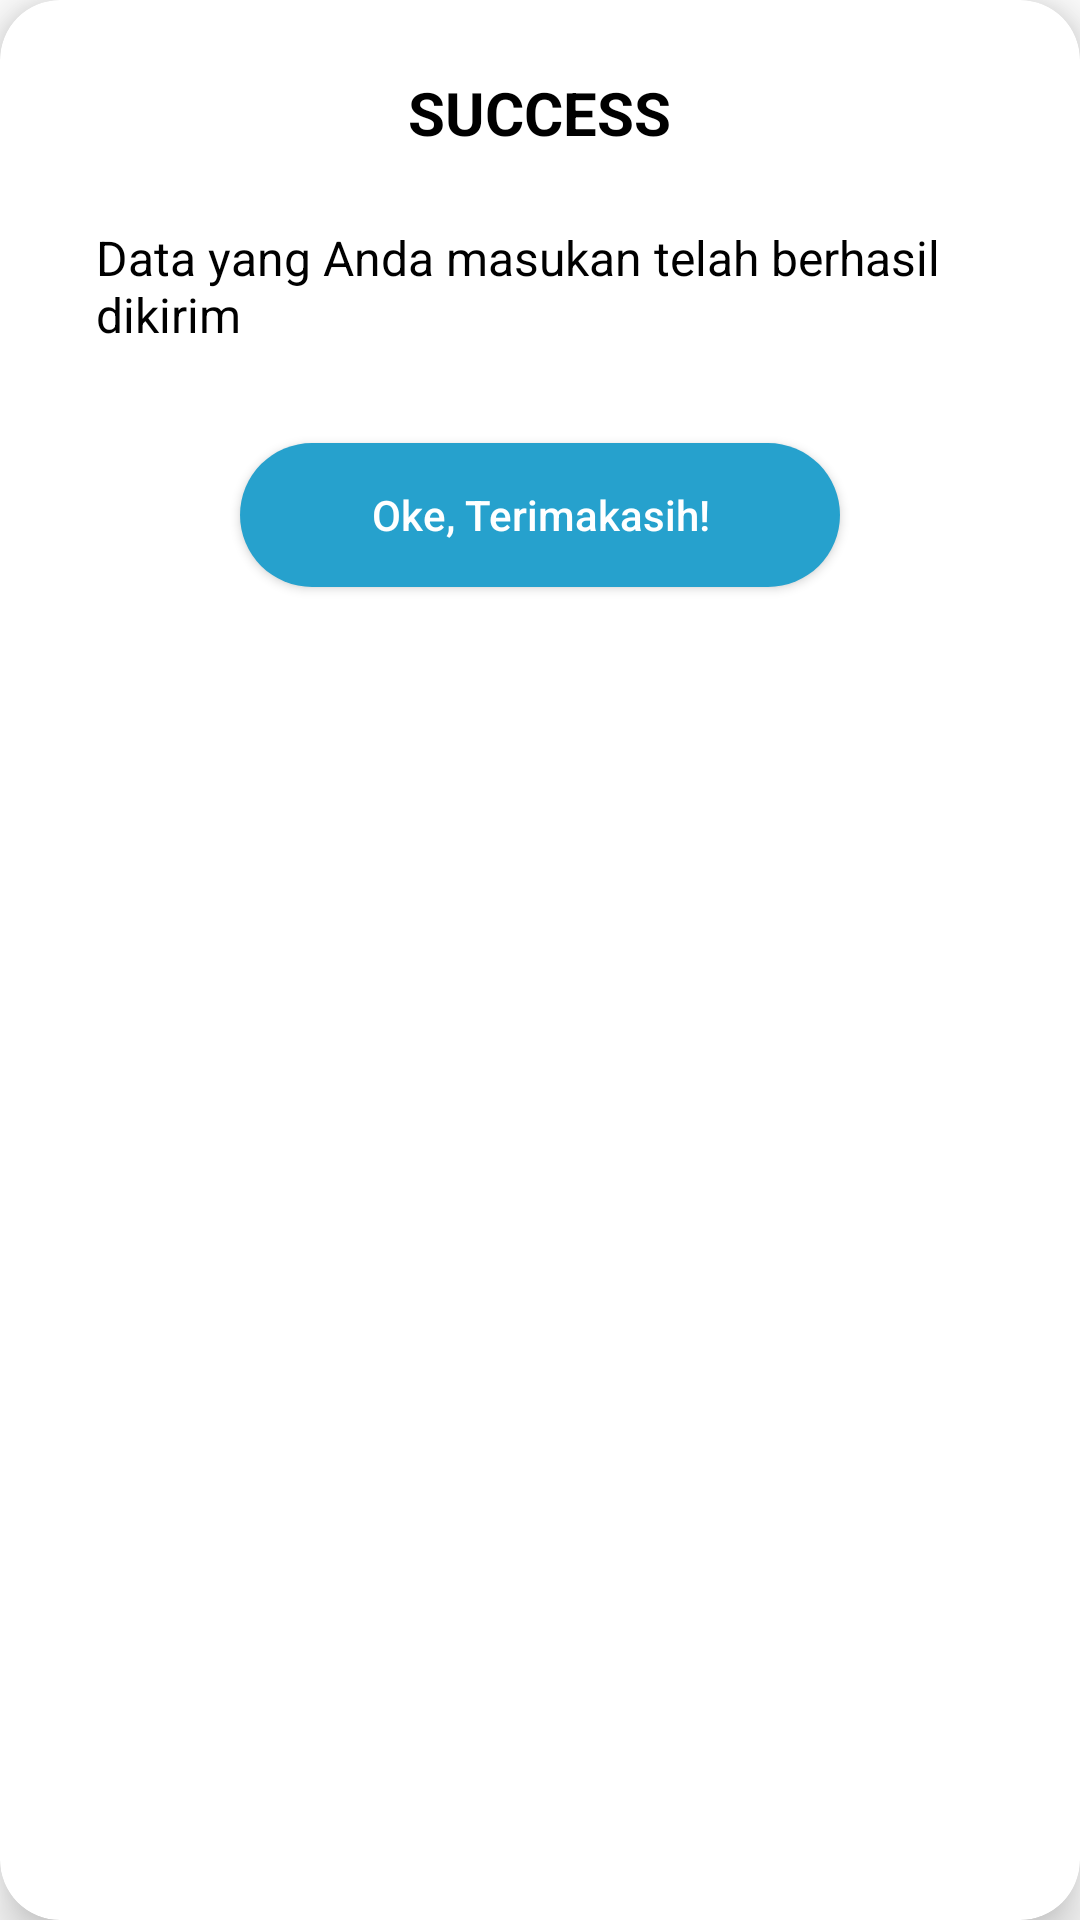

Produce the Android XML layout that renders to this screen, including the resource entries it uses.
<!-- AndroidManifest.xml: application theme Theme.SiapJakorCovida.Light -->
<!-- res/layout/dialog_success.xml -->
<?xml version="1.0" encoding="utf-8"?>
<androidx.cardview.widget.CardView xmlns:android="http://schemas.android.com/apk/res/android"
    android:layout_width="match_parent"
    android:layout_height="wrap_content"
    xmlns:app="http://schemas.android.com/apk/res-auto"
    app:cardElevation="10dp"
    app:cardCornerRadius="20dp">

    <LinearLayout
        android:layout_width="match_parent"
        android:layout_height="wrap_content"
        android:orientation="vertical"
        android:padding="16dp"
        android:gravity="center">

        <TextView
            android:layout_width="wrap_content"
            android:layout_height="wrap_content"
            android:text="SUCCESS"
            android:textStyle="bold"
            android:padding="8dp"
            android:textSize="20dp"
            android:textColor="@color/black"/>

        <TextView
            android:layout_width="wrap_content"
            android:layout_height="wrap_content"
            android:textSize="16dp"
            android:layout_margin="16dp"
            android:text="Data yang Anda masukan telah berhasil dikirim"
            android:textColor="@color/black"/>

        <androidx.appcompat.widget.AppCompatButton
            android:layout_width="200dp"
            android:layout_height="wrap_content"
            android:text="Oke, Terimakasih!"
            android:textAllCaps="false"
            android:background="@drawable/rounded_blue"
            android:textColor="@color/white"
            android:layout_margin="16dp"
            android:id="@+id/ok"/>
    </LinearLayout>

</androidx.cardview.widget.CardView>
<!-- resources referenced by this layout -->
<resources>
  <color name="black">#FF000000</color>
  <color name="white">#FFFFFFFF</color>
  <!-- drawable rounded_blue (drawable) -->
  <?xml version="1.0" encoding="utf-8"?>
  <shape xmlns:android="http://schemas.android.com/apk/res/android"
      android:shape="rectangle">
  
      <solid android:color="@color/blue"/>
      <corners android:radius="30dp"/>
  
  </shape>
  <style name="Theme.SiapJakorCovida.Light" parent="Theme.MaterialComponents.Light.NoActionBar">
          
          <item name="colorPrimary">@color/blue</item>
          <item name="colorPrimaryVariant">#2187AC</item>
          <item name="colorOnPrimary">@color/white</item>
          
          <item name="colorSecondary">@color/teal_200</item>
          <item name="colorSecondaryVariant">@color/teal_700</item>
          <item name="colorOnSecondary">@color/black</item>
          
          <item name="android:statusBarColor" tools:targetApi="21">?attr/colorPrimaryVariant</item>
          
      </style>
  <color name="blue">#26A1CD</color>
  <color name="teal_200">#FF03DAC5</color>
  <color name="teal_700">#FF018786</color>
</resources>
